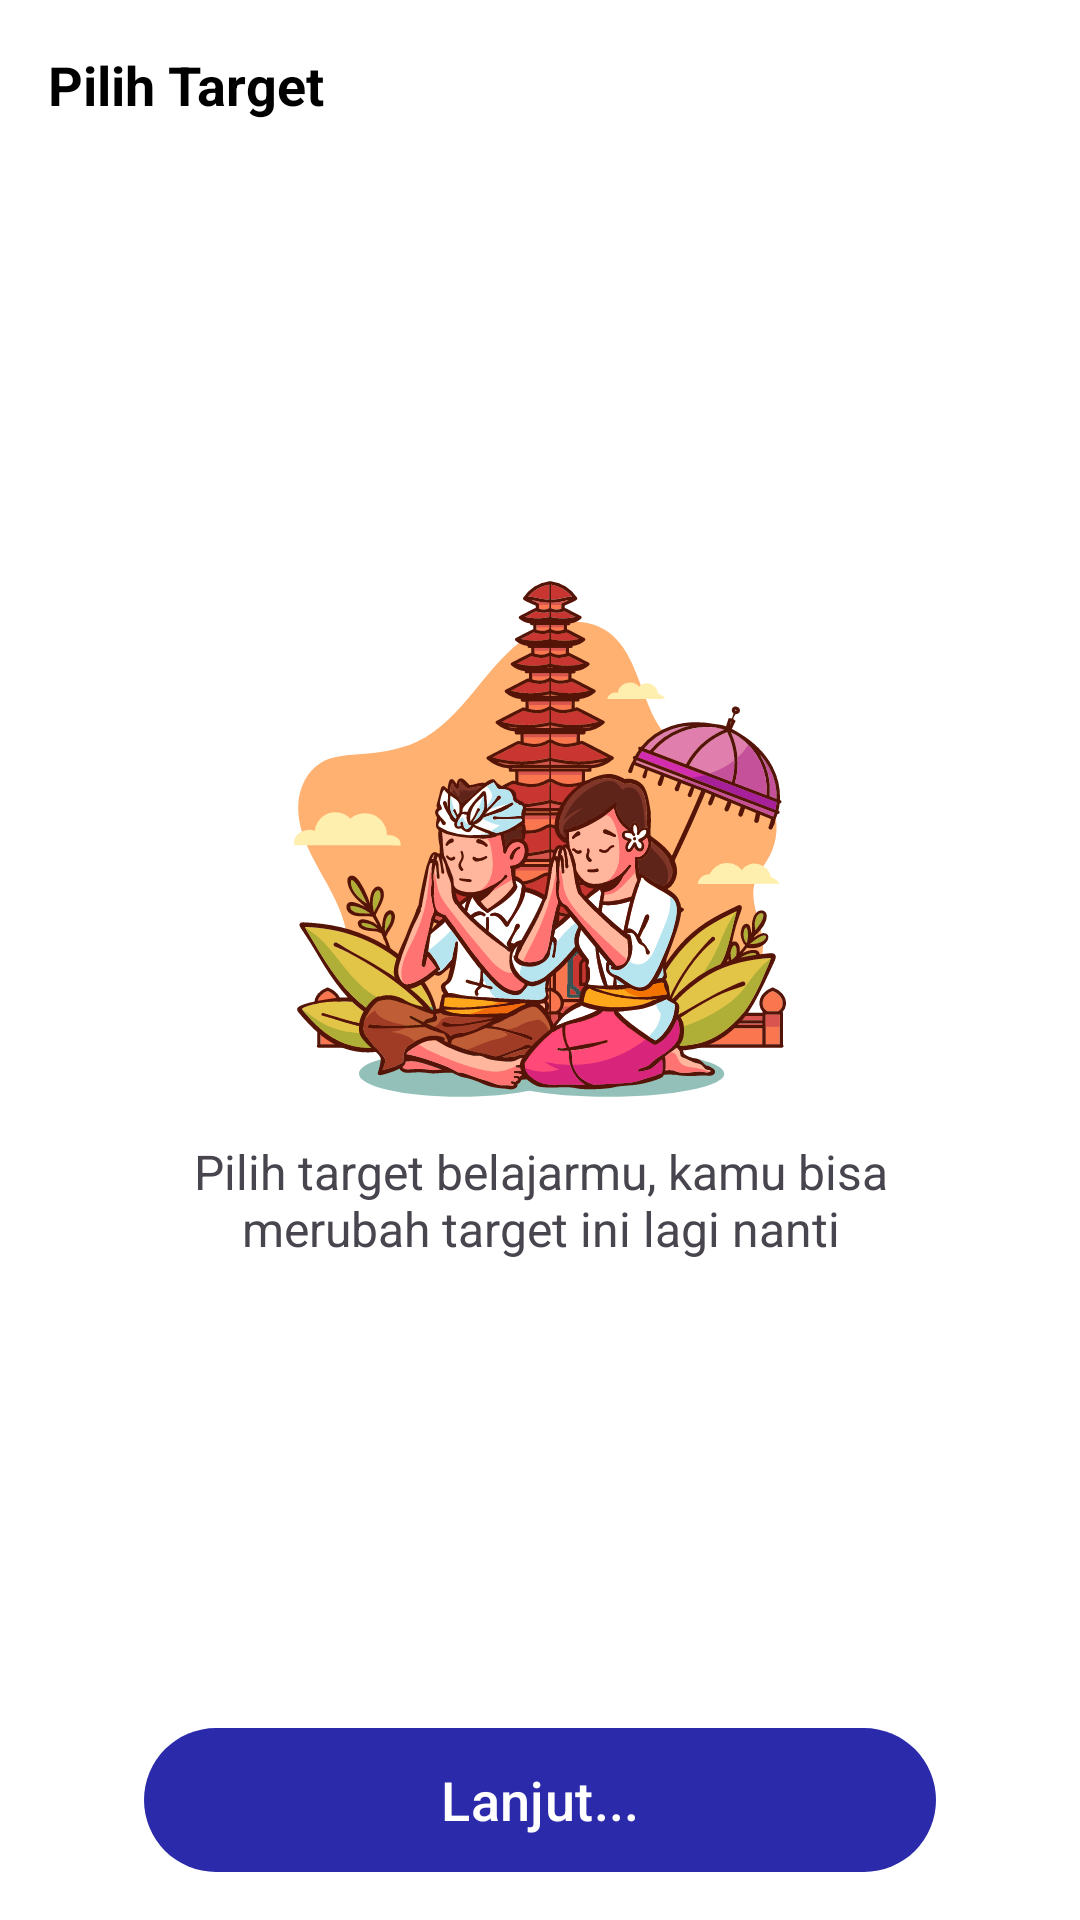

Produce the Android XML layout that renders to this screen, including the resource entries it uses.
<!-- AndroidManifest.xml: application theme Theme.Aptasari -->
<!-- res/layout/fragment_target.xml -->
<?xml version="1.0" encoding="utf-8"?>
<androidx.appcompat.widget.LinearLayoutCompat xmlns:android="http://schemas.android.com/apk/res/android"
    xmlns:app="http://schemas.android.com/apk/res-auto"
    xmlns:tools="http://schemas.android.com/tools"
    android:layout_width="match_parent"
    android:layout_height="match_parent"
    android:orientation="vertical"
    android:padding="16dp"
    tools:context=".ui.target.TargetFragment">

    <com.google.android.material.textview.MaterialTextView
        android:id="@+id/tv_title"
        android:layout_width="match_parent"
        android:layout_height="wrap_content"
        android:text="@string/title_choose_target"
        android:textColor="@color/black"
        android:textSize="18sp"
        android:textStyle="bold" />

    <com.google.android.material.card.MaterialCardView
        android:layout_width="match_parent"
        android:layout_height="wrap_content"
        android:layout_marginTop="16dp"
        app:cardBackgroundColor="@color/white"
        app:cardElevation="0dp"
        app:strokeWidth="2dp">

        <androidx.recyclerview.widget.RecyclerView
            android:id="@+id/rv_target"
            android:layout_width="match_parent"
            android:layout_height="wrap_content"
            android:isScrollContainer="false"
            android:overScrollMode="never"
            app:layoutManager="androidx.recyclerview.widget.LinearLayoutManager"
            tools:itemCount="4"
            tools:listitem="@layout/item_learning_target" />

    </com.google.android.material.card.MaterialCardView>

    <androidx.appcompat.widget.LinearLayoutCompat
        android:layout_width="match_parent"
        android:layout_height="0dp"
        android:layout_weight="1"
        android:gravity="center"
        android:orientation="vertical">

        <androidx.appcompat.widget.AppCompatImageView
            android:layout_width="200dp"
            android:layout_height="200dp"
            android:src="@drawable/ic_male_female_prayer" />

        <com.google.android.material.textview.MaterialTextView
            android:layout_width="match_parent"
            android:layout_height="wrap_content"
            android:layout_marginHorizontal="24dp"
            android:text="@string/subtitle_learning_target"
            android:textAlignment="center"
            android:textSize="16sp" />

    </androidx.appcompat.widget.LinearLayoutCompat>

    <com.google.android.material.button.MaterialButton
        android:id="@+id/btn_continue"
        android:layout_width="match_parent"
        android:layout_height="wrap_content"
        android:layout_marginHorizontal="32dp"
        android:layout_marginTop="32dp"
        android:insetLeft="0dp"
        android:insetTop="0dp"
        android:insetRight="0dp"
        android:insetBottom="0dp"
        android:text="@string/btn_continue"
        android:textSize="18sp"
        app:backgroundTint="@color/primary" />

</androidx.appcompat.widget.LinearLayoutCompat>
<!-- res/layout/item_learning_target.xml (included above) -->
<?xml version="1.0" encoding="utf-8"?>
<com.google.android.material.card.MaterialCardView xmlns:android="http://schemas.android.com/apk/res/android"
    xmlns:app="http://schemas.android.com/apk/res-auto"
    android:layout_width="match_parent"
    android:layout_height="wrap_content"
    android:checkable="true"
    app:cardCornerRadius="0dp"
    app:cardElevation="0dp"
    app:strokeWidth="1dp">

    <androidx.appcompat.widget.LinearLayoutCompat
        android:layout_width="match_parent"
        android:layout_height="wrap_content"
        android:orientation="horizontal"
        android:padding="16dp">

        <com.google.android.material.textview.MaterialTextView
            android:id="@+id/tv_title"
            android:layout_width="0dp"
            android:layout_height="wrap_content"
            android:layout_weight="1"
            android:textAlignment="textStart"
            android:textSize="14sp"
            android:textStyle="bold" />

        <com.google.android.material.textview.MaterialTextView
            android:id="@+id/tv_description"
            android:layout_width="wrap_content"
            android:layout_height="wrap_content"
            android:textSize="14sp" />

    </androidx.appcompat.widget.LinearLayoutCompat>

</com.google.android.material.card.MaterialCardView>
<!-- resources referenced by this layout -->
<resources>
  <color name="black">#FF000000</color>
  <color name="primary">#FF2B2AAA</color>
  <color name="white">#FFFFFFFF</color>
  <!-- drawable ic_male_female_prayer: vector/xml drawable (drawable, 204518 chars, omitted) -->
  <string name="btn_continue" tools:ignore="TypographyEllipsis">Lanjut...</string>
  <string name="subtitle_learning_target">Pilih target belajarmu, kamu bisa merubah target ini lagi nanti</string>
  <string name="title_choose_target">Pilih Target</string>
  <style name="Theme.Aptasari" parent="Base.Theme.Aptasari" />
  <style name="Base.Theme.Aptasari" parent="Theme.Material3.DayNight.NoActionBar">
          
          
          <item name="android:statusBarColor">@color/primary</item>
          <item name="android:windowBackground">@color/white</item>
      </style>
</resources>
